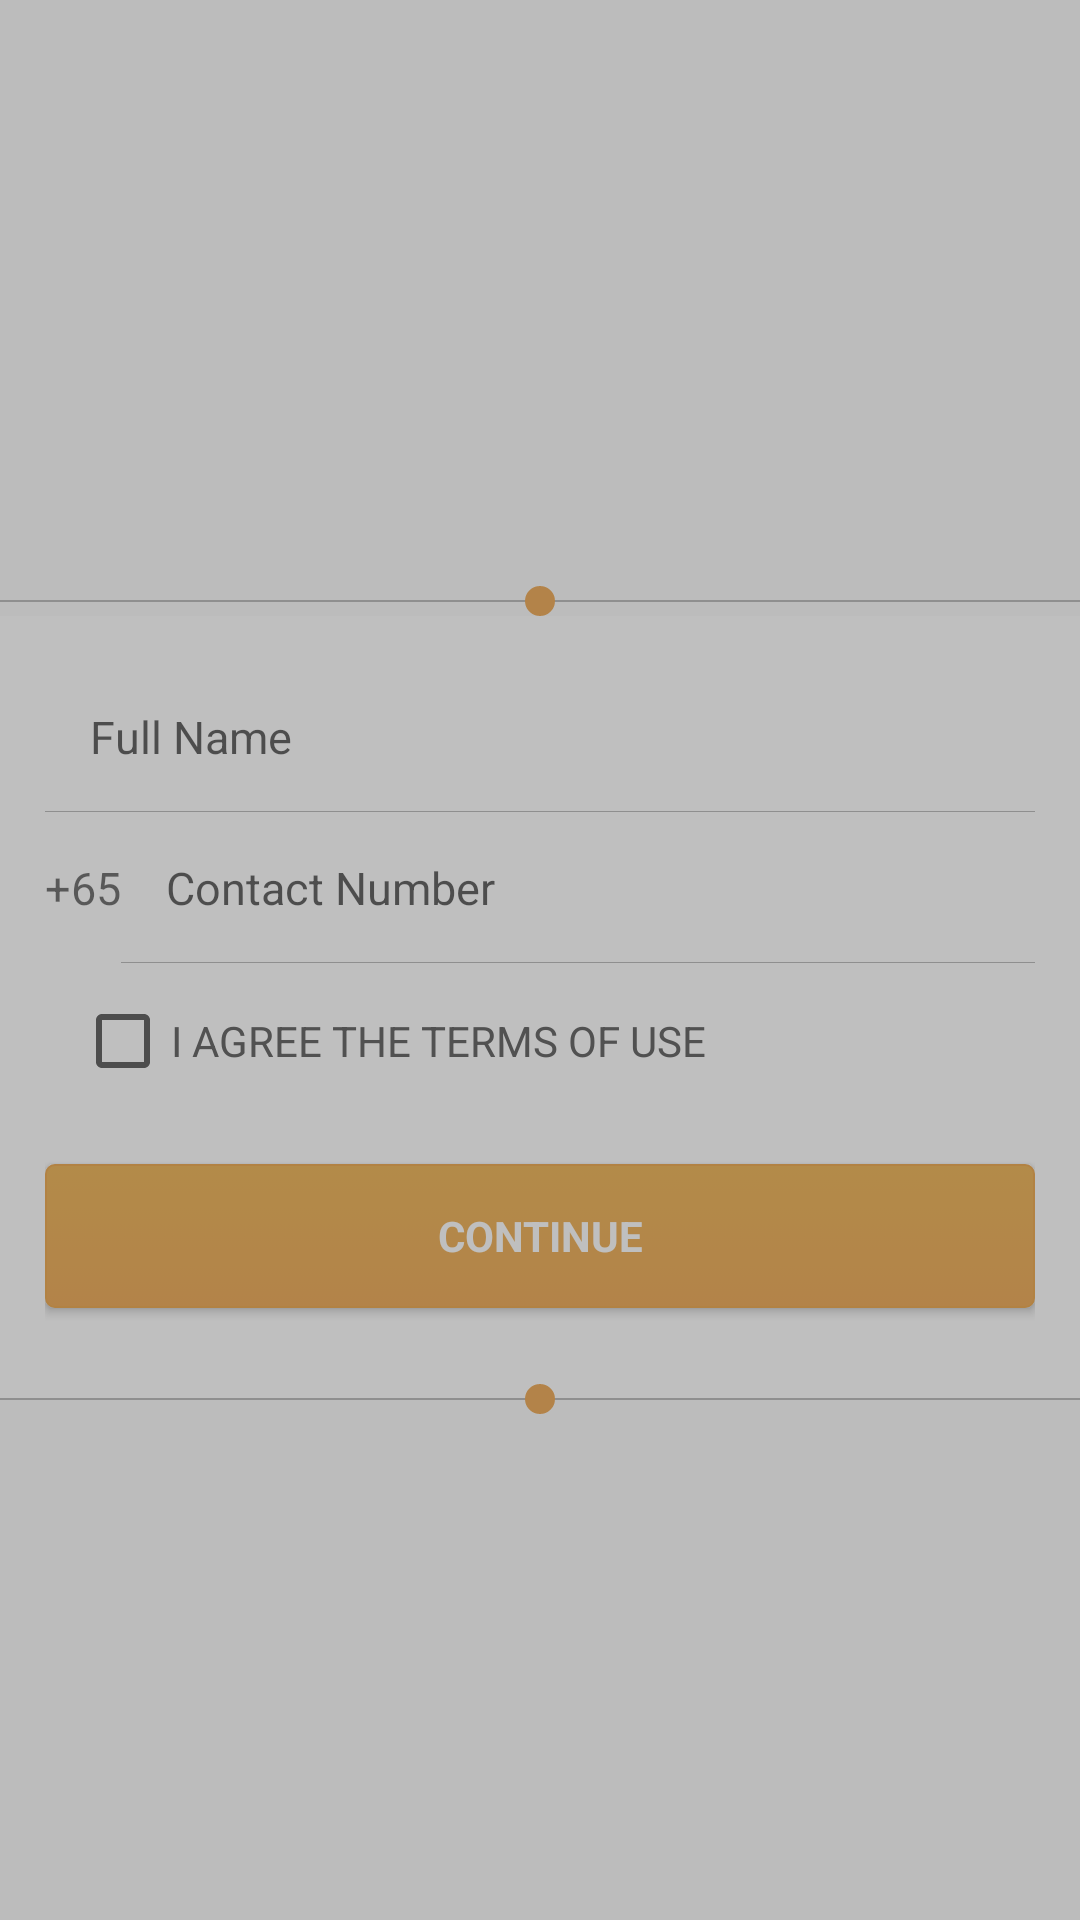

The Android layout XML behind this screen, and the referenced resources:
<!-- AndroidManifest.xml: application theme AppTheme -->
<!-- res/layout/activity_basic_info.xml -->
<?xml version="1.0" encoding="utf-8"?>

<RelativeLayout xmlns:android="http://schemas.android.com/apk/res/android"
    android:layout_width="match_parent"
    android:layout_height="match_parent"
    android:orientation="vertical">

    <ScrollView
        android:layout_width="match_parent"
        android:layout_height="match_parent">

        <LinearLayout
            android:layout_width="match_parent"
            android:layout_height="match_parent"
            android:orientation="vertical">

            <ImageView
                android:layout_width="match_parent"
                android:layout_height="@dimen/banner_height"
                android:src="@drawable/see_dexter"
                android:scaleType="fitCenter"/>
            <RelativeLayout
                android:layout_width="match_parent"
                android:layout_height="wrap_content"
                android:layout_gravity="center"
                android:layout_marginTop="-5dp">

                <View

                    android:layout_width="match_parent"
                    android:layout_height="@dimen/seperator_height"
                    android:layout_centerInParent="true"
                    android:background="@color/seperator" />

                <TextView
                    android:layout_width="10dp"
                    android:layout_height="10dp"
                    android:layout_centerInParent="true"
                    android:background="@drawable/circle_bg" />
            </RelativeLayout>
            <LinearLayout
                android:layout_width="match_parent"
                android:layout_height="wrap_content"
                android:background="@color/white"

                android:orientation="vertical"
                android:padding="@dimen/outer_body_padding">

                <EditText
                    android:id="@+id/edt_basic_info_full_name"
                    style="@style/NormalEditText"
                    android:layout_width="match_parent"
                    android:layout_height="wrap_content"
                    android:drawablePadding="@dimen/edit_text_padding"
                    android:hint="@string/basic_info_full_name" />

                <LinearLayout
                    android:layout_width="match_parent"
                    android:layout_height="wrap_content"
                    android:orientation="horizontal">

                    <TextView
                        android:layout_width="wrap_content"
                        android:layout_height="wrap_content"
                        android:text="+65"
                        android:textSize="@dimen/normal_text_size" />

                    <EditText
                        android:id="@+id/edt_basic_info_contact_no"
                        style="@style/NormalEditText"
                        android:layout_width="match_parent"
                        android:layout_height="wrap_content"
                        android:drawablePadding="@dimen/edit_text_padding"
                        android:hint="@string/basic_info_contact_no" />
                </LinearLayout>

                <CheckBox
                    android:id="@+id/chk_basic_info_terms"
                    android:layout_width="wrap_content"
                    android:layout_height="wrap_content"
                    android:layout_centerVertical="true"
                    android:layout_margin="@dimen/checkbox_margin"
                    android:text="@string/signup_agree_terms"
                    android:textAllCaps="true"
                    android:textColor="@color/colorAccent" />

                <Button
                    android:id="@+id/btn_basic_info_continue"
                    style="@style/NormalButton"
                    android:layout_width="match_parent"
                    android:layout_height="wrap_content"
                    android:layout_marginBottom="@dimen/button_margin_top"
                    android:layout_marginTop="@dimen/button_margin_top"
                    android:text="@string/basic_info_continue" />

            </LinearLayout>

            <RelativeLayout
                android:layout_width="match_parent"
                android:layout_height="wrap_content"
                android:layout_gravity="center"
                android:layout_marginTop="-5dp">

                <View

                    android:layout_width="match_parent"
                    android:layout_height="@dimen/seperator_height"
                    android:layout_centerInParent="true"
                    android:background="@color/seperator" />

                <TextView
                    android:layout_width="10dp"
                    android:layout_height="10dp"
                    android:layout_centerInParent="true"
                    android:background="@drawable/circle_bg" />
            </RelativeLayout>
        </LinearLayout>
    </ScrollView>
    <include layout="@layout/layout_progress" />
</RelativeLayout>
<!-- res/layout/layout_progress.xml (included above) -->
<?xml version="1.0" encoding="utf-8"?>

<RelativeLayout xmlns:android="http://schemas.android.com/apk/res/android"
    android:id="@+id/rl_progress"
    android:layout_width="match_parent"
    android:layout_height="match_parent"
    android:orientation="vertical"
    android:background="@color/progress_bar_bg"
    android:clickable="true">

    <ProgressBar
        android:layout_width="match_parent"
        android:layout_height="wrap_content"
        android:layout_centerInParent="true"

        />
</RelativeLayout>
<!-- resources referenced by this layout -->
<resources>
  <color name="colorAccent">#6c6c6c</color>
  <color name="progress_bar_bg">#40000000</color>
  <color name="seperator">#bebebe</color>
  <color name="white">#ffffff</color>
  <dimen name="banner_height">200dp</dimen>
  <dimen name="button_margin_top">15dp</dimen>
  <dimen name="checkbox_margin">10dp</dimen>
  <dimen name="edit_text_padding">15dp</dimen>
  <dimen name="normal_text_size">15sp</dimen>
  <dimen name="outer_body_padding">15dp</dimen>
  <dimen name="seperator_height">0.5dp</dimen>
  <!-- drawable circle_bg (drawable) -->
  <?xml version="1.0" encoding="utf-8"?>
  
  <shape xmlns:android="http://schemas.android.com/apk/res/android"
      android:shape="oval"
      >
      <solid android:color="@color/button_end_color"/>
  
  </shape>
  <string name="basic_info_contact_no">Contact Number</string>
  <string name="basic_info_continue">Continue</string>
  <string name="basic_info_full_name">Full Name</string>
  <string name="signup_agree_terms">i agree the terms of use</string>
  <style name="NormalButton" parent="Widget.AppCompat.Button">
          <item name="android:background">@drawable/button_bg</item>
          <item name="android:textColor">@color/white</item>
          <item name="android:textAppearance">@style/TextAppearance.AppCompat.Small</item>
          <item name="android:textStyle">bold</item>
          <item name="android:textAllCaps">true</item>
      </style>
  <style name="NormalEditText" parent="Widget.AppCompat.EditText">
          <item name="android:background">@drawable/underline_bg</item>
          <item name="android:textColor">@color/colorAccent</item>
          <item name="android:textAppearance">@style/TextAppearance.AppCompat.Small</item>
          <item name="android:padding">@dimen/edit_text_padding</item>
          <item name="android:maxLines">1</item>
          <item name="android:singleLine">true</item>
          <item name="android:textSize">@dimen/normal_text_size</item>
  
      </style>
  <style name="AppTheme" parent="Theme.AppCompat.Light.NoActionBar">
          
          <item name="colorPrimary">@color/colorPrimary</item>
          <item name="colorPrimaryDark">@color/colorPrimaryDark</item>
          <item name="colorAccent">@color/colorAccent</item>
      </style>
  <color name="button_end_color">#efaf61</color>
  <!-- drawable underline_bg (drawable) -->
  <?xml version="1.0" encoding="utf-8"?>
  
  <layer-list xmlns:android="http://schemas.android.com/apk/res/android">
      <item>
          <shape android:shape="rectangle">
              
              <stroke
                  android:width="@dimen/seperator_height"
                  android:color="@color/seperator" />
          </shape>
      </item>
      
      <item android:bottom="@dimen/seperator_height">
          <shape android:shape="rectangle">
              <solid android:color="@color/white" />
          </shape>
      </item>
  </layer-list>
  <color name="colorPrimary">#F2F2F2</color>
  <color name="colorPrimaryDark">#efaf61</color>
  <color name="button_start_color">#EFB961</color>
  <dimen name="button_radius">3dp</dimen>
  <color name="button_border_color">#edad59</color>
</resources>
